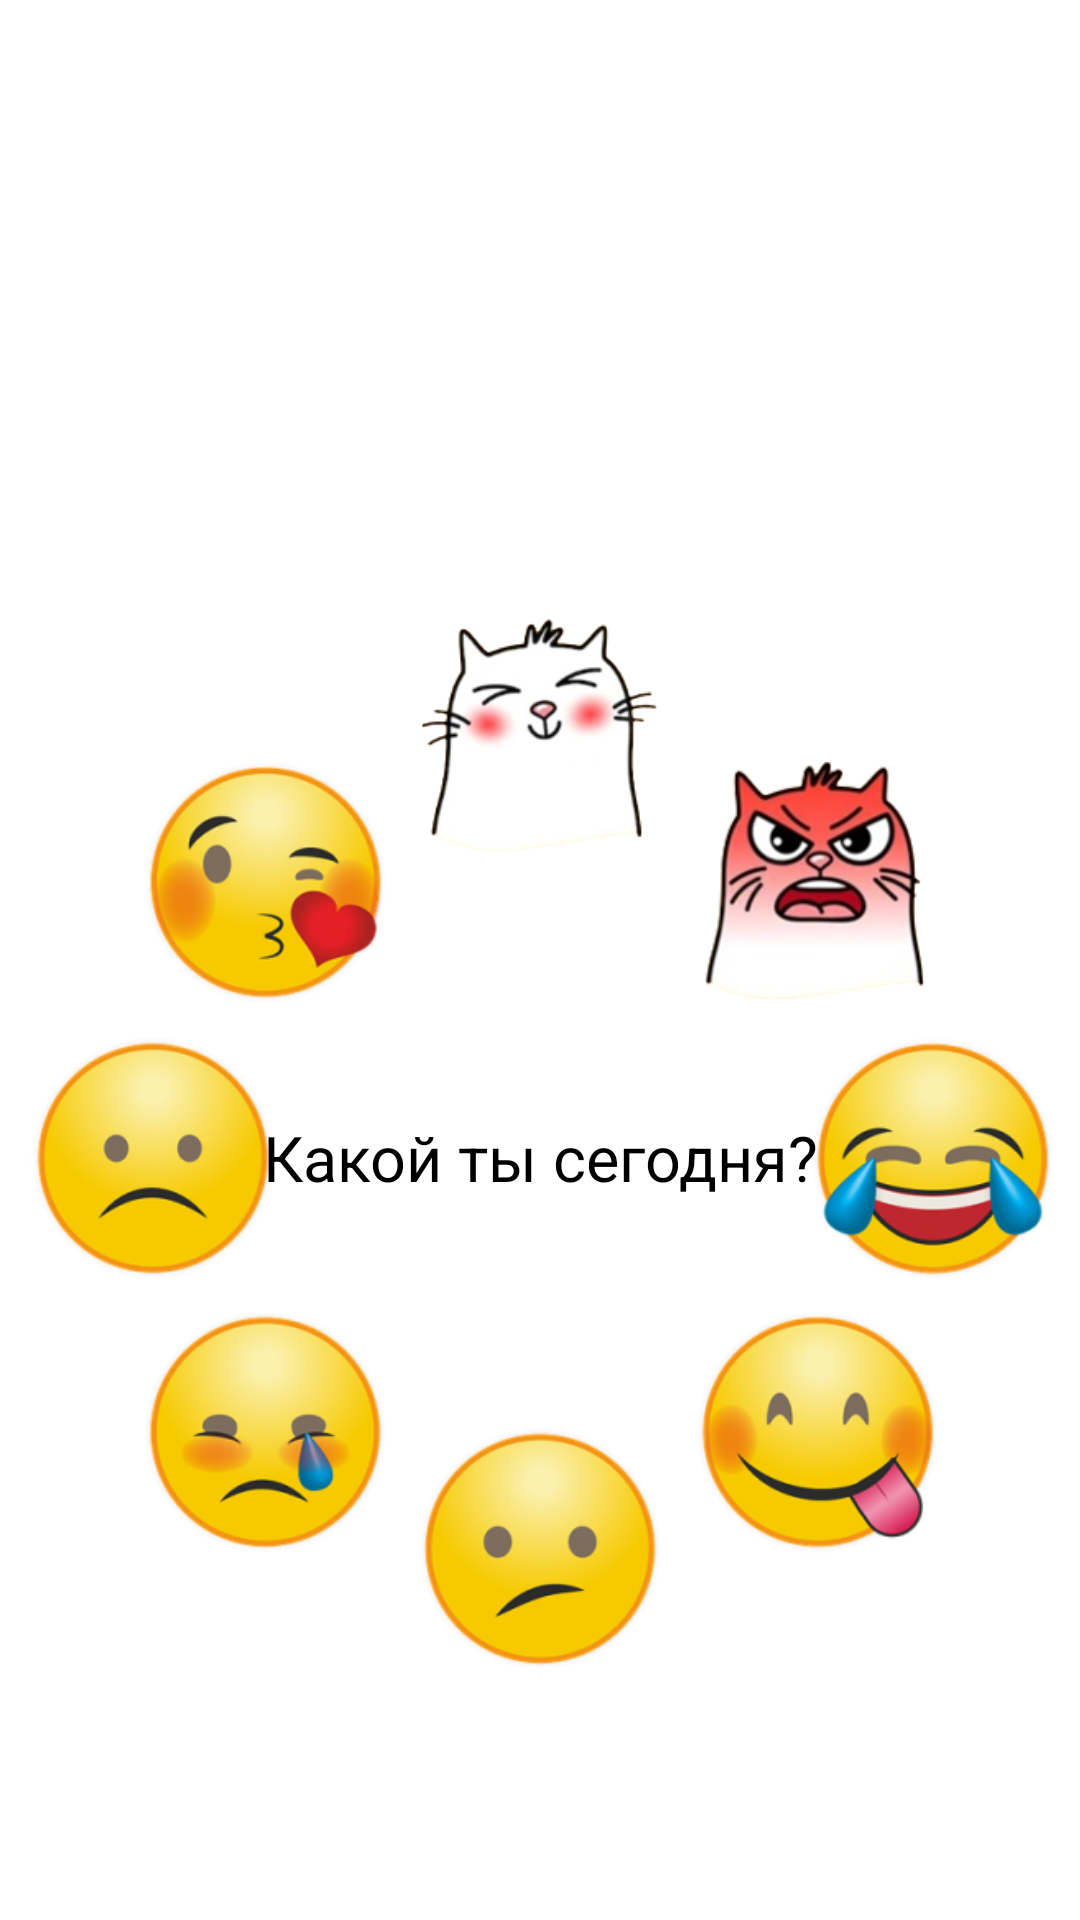

Produce the Android XML layout that renders to this screen, including the resource entries it uses.
<!-- AndroidManifest.xml: application theme Theme.Allinemmo -->
<!-- res/layout/activity_choose_emmo.xml -->
<?xml version="1.0" encoding="utf-8"?>
<androidx.constraintlayout.widget.ConstraintLayout xmlns:android="http://schemas.android.com/apk/res/android"
    xmlns:app="http://schemas.android.com/apk/res-auto"
    xmlns:tools="http://schemas.android.com/tools"
    android:layout_width="match_parent"
    android:layout_height="match_parent"
    tools:context=".ChooseEmmo">

    <ImageButton
        android:id="@+id/emmo_happy_circle"
        android:layout_width="80dp"
        android:layout_height="80dp"
        android:scaleType="fitXY"
        android:background="@null"
        android:src="@drawable/emmo_happy"
        android:tag="@drawable/emmo_happy"
        app:layout_constraintCircle="@+id/center_image"
        app:layout_constraintCircleAngle="0"
        app:layout_constraintCircleRadius="140dp" />

    <ImageButton
        android:id="@+id/emmo_angry_circle"
        android:layout_width="80dp"
        android:layout_height="80dp"
        android:scaleType="fitXY"
        android:background="@null"
        android:src="@drawable/emmo_angry"
        android:tag="@drawable/emmo_angry"
        app:layout_constraintCircle="@+id/center_image"
        app:layout_constraintCircleAngle="45"
        app:layout_constraintCircleRadius="130dp" />

    <ImageButton
        android:id="@+id/emmo_haha_circle"
        android:layout_width="80dp"
        android:layout_height="80dp"
        android:scaleType="fitXY"
        android:background="@null"
        android:src="@drawable/emmo_haha"
        android:tag="@drawable/emmo_haha"
        app:layout_constraintCircle="@+id/center_image"
        app:layout_constraintCircleAngle="90"
        app:layout_constraintCircleRadius="130dp" />

    <ImageButton
        android:id="@+id/emmo_horny_circle"
        android:layout_width="80dp"
        android:layout_height="80dp"
        android:scaleType="fitXY"
        android:background="@null"
        android:src="@drawable/emmo_horny"
        android:tag="@drawable/emmo_horny"
        app:layout_constraintCircle="@+id/center_image"
        app:layout_constraintCircleAngle="135"
        app:layout_constraintCircleRadius="130dp" />

    <ImageButton
        android:id="@+id/emmo_normal_circle"
        android:layout_width="80dp"
        android:layout_height="80dp"
        android:scaleType="fitXY"
        android:background="@null"
        android:src="@drawable/emmo_normal"
        android:tag="@drawable/emmo_normal"
        app:layout_constraintCircle="@+id/center_image"
        app:layout_constraintCircleAngle="180"
        app:layout_constraintCircleRadius="130dp" />

    <ImageButton
        android:id="@+id/emmo_tears_circle"
        android:layout_width="80dp"
        android:layout_height="80dp"
        android:scaleType="fitXY"
        android:background="@null"
        android:src="@drawable/emmo_tears"
        android:tag="@drawable/emmo_tears"
        app:layout_constraintCircle="@+id/center_image"
        app:layout_constraintCircleAngle="225"
        app:layout_constraintCircleRadius="130dp" />

    <ImageButton
        android:id="@+id/emmo_wow_sad_circle"
        android:layout_width="80dp"
        android:layout_height="80dp"
        android:scaleType="fitXY"
        android:background="@null"
        android:src="@drawable/emmo_wow_sad"
        android:tag="@drawable/emmo_wow_sad"
        app:layout_constraintCircle="@+id/center_image"
        app:layout_constraintCircleAngle="270"
        app:layout_constraintCircleRadius="130dp" />

    <ImageButton
        android:id="@+id/emmo_love_circle"
        android:layout_width="80dp"
        android:layout_height="80dp"
        android:scaleType="fitXY"
        android:background="@null"
        android:src="@drawable/emmo_love"
        android:tag="@drawable/emmo_love"
        app:layout_constraintCircle="@+id/center_image"
        app:layout_constraintCircleAngle="315"
        app:layout_constraintCircleRadius="130dp" />

    <TextView
        android:id="@+id/center_image"
        android:layout_width="wrap_content"
        android:layout_height="wrap_content"
        android:layout_marginBottom="240dp"
        android:text="Какой ты сегодня?"
        android:textColor="@color/black"
        android:textSize="21sp"
        app:layout_constraintBottom_toBottomOf="parent"
        app:layout_constraintEnd_toEndOf="parent"
        app:layout_constraintStart_toStartOf="parent" />

</androidx.constraintlayout.widget.ConstraintLayout>
<!-- resources referenced by this layout -->
<resources>
  <color name="black">#FF000000</color>
  <!-- drawable emmo_angry: png bitmap (drawable, 33448 bytes) -->
  <!-- drawable emmo_haha: png bitmap (drawable, 29688 bytes) -->
  <!-- drawable emmo_happy: png bitmap (drawable, 19462 bytes) -->
  <!-- drawable emmo_horny: png bitmap (drawable, 27756 bytes) -->
  <!-- drawable emmo_love: png bitmap (drawable, 27850 bytes) -->
  <!-- drawable emmo_normal: png bitmap (drawable, 23849 bytes) -->
  <!-- drawable emmo_tears: png bitmap (drawable, 26378 bytes) -->
  <!-- drawable emmo_wow_sad: png bitmap (drawable, 24033 bytes) -->
  <style name="Theme.Allinemmo" parent="Theme.MaterialComponents.DayNight.DarkActionBar">
          
          <item name="colorPrimary">@color/purple_500</item>
          <item name="colorPrimaryVariant">@color/purple_700</item>
          <item name="colorOnPrimary">@color/white</item>
          
          <item name="colorSecondary">@color/teal_200</item>
          <item name="colorSecondaryVariant">@color/teal_700</item>
          <item name="colorOnSecondary">@color/black</item>
          
          <item name="android:statusBarColor">?attr/colorPrimaryVariant</item>
          
      </style>
  <color name="purple_500">#FF6200EE</color>
  <color name="purple_700">#FF3700B3</color>
  <color name="white">#FFFFFFFF</color>
  <color name="teal_200">#FF03DAC5</color>
  <color name="teal_700">#FF018786</color>
</resources>
